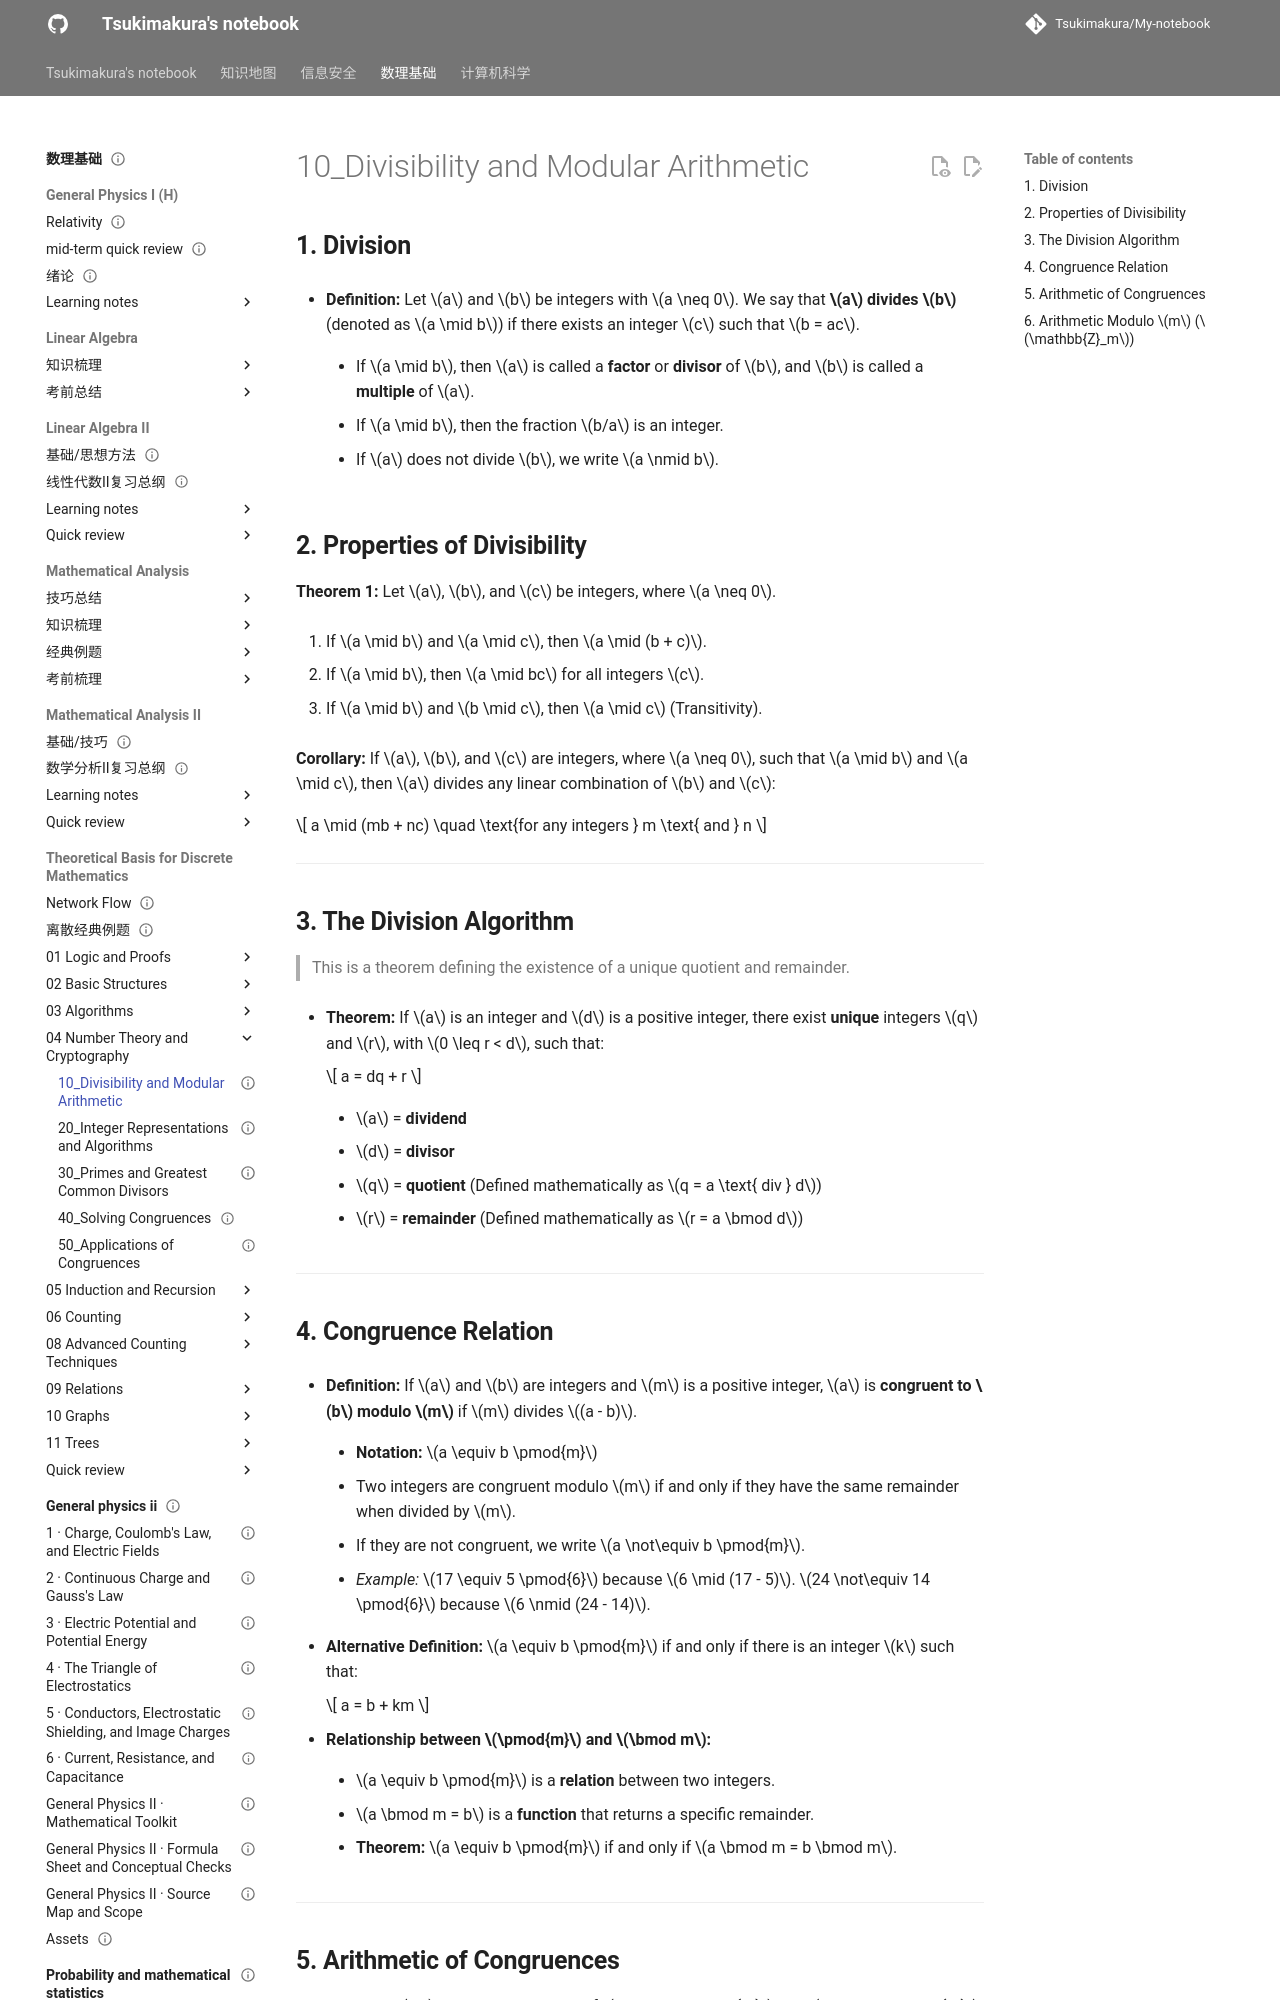

repository: Tsukimakura/My-notebook · page: 数理基础/Theoretical Basis for Discrete Mathematics/04_Number Theory and Cryptography/10_Divisibility and Modular Arithmetic/index.html · generator: mkdocs

---
title: "10_Divisibility and Modular Arithmetic"
status: draft
tags: [math-physics]
created: null
updated: 2026-10-06
sources: []
---

# 10_Divisibility and Modular Arithmetic

## **1. Division**

- **Definition:** Let $a$ and $b$ be integers with $a \neq 0$. We say that **$a$ divides $b$** (denoted as $a \mid b$) if there exists an integer $c$ such that $b = ac$.

    - If $a \mid b$, then $a$ is called a **factor** or **divisor** of $b$, and $b$ is called a **multiple** of $a$.

    - If $a \mid b$, then the fraction $b/a$ is an integer.

    - If $a$ does not divide $b$, we write $a \nmid b$.

## **2. Properties of Divisibility**

**Theorem 1:** Let $a$, $b$, and $c$ be integers, where $a \neq 0$.

1. If $a \mid b$ and $a \mid c$, then $a \mid (b + c)$.

2. If $a \mid b$, then $a \mid bc$ for all integers $c$.

3. If $a \mid b$ and $b \mid c$, then $a \mid c$ (Transitivity).

**Corollary:** If $a$, $b$, and $c$ are integers, where $a \neq 0$, such that $a \mid b$ and $a \mid c$, then $a$ divides any linear combination of $b$ and $c$:

$$
a \mid (mb + nc) \quad \text{for any integers } m \text{ and } n
$$

---

## **3. The Division Algorithm**

> This is a theorem defining the existence of a unique quotient and remainder.

- **Theorem:** If $a$ is an integer and $d$ is a positive integer, there exist **unique** integers $q$ and $r$, with $0 \leq r < d$, such that:

    $$
a = dq + r
    $$

    - $a$ = **dividend**

    - $d$ = **divisor**

    - $q$ = **quotient** (Defined mathematically as $q = a \text{ div } d$)

    - $r$ = **remainder** (Defined mathematically as $r = a \bmod d$)

---

## **4. Congruence Relation**

- **Definition:** If $a$ and $b$ are integers and $m$ is a positive integer, $a$ is **congruent to $b$ modulo $m$** if $m$ divides $(a - b)$.

    - **Notation:** $a \equiv b \pmod{m}$

    - Two integers are congruent modulo $m$ if and only if they have the same remainder when divided by $m$.

    - If they are not congruent, we write $a \not\equiv b \pmod{m}$.

    - _Example:_ $17 \equiv 5 \pmod{6}$ because $6 \mid (17 - 5)$. $24 \not\equiv 14 \pmod{6}$ because $6 \nmid (24 - 14)$.

- **Alternative Definition:** $a \equiv b \pmod{m}$ if and only if there is an integer $k$ such that:

    $$
a = b + km
    $$

- **Relationship between $\pmod{m}$ and $\bmod m$:**

    - $a \equiv b \pmod{m}$ is a **relation** between two integers.

    - $a \bmod m = b$ is a **function** that returns a specific remainder.

    - **Theorem:** $a \equiv b \pmod{m}$ if and only if $a \bmod m = b \bmod m$.

---
